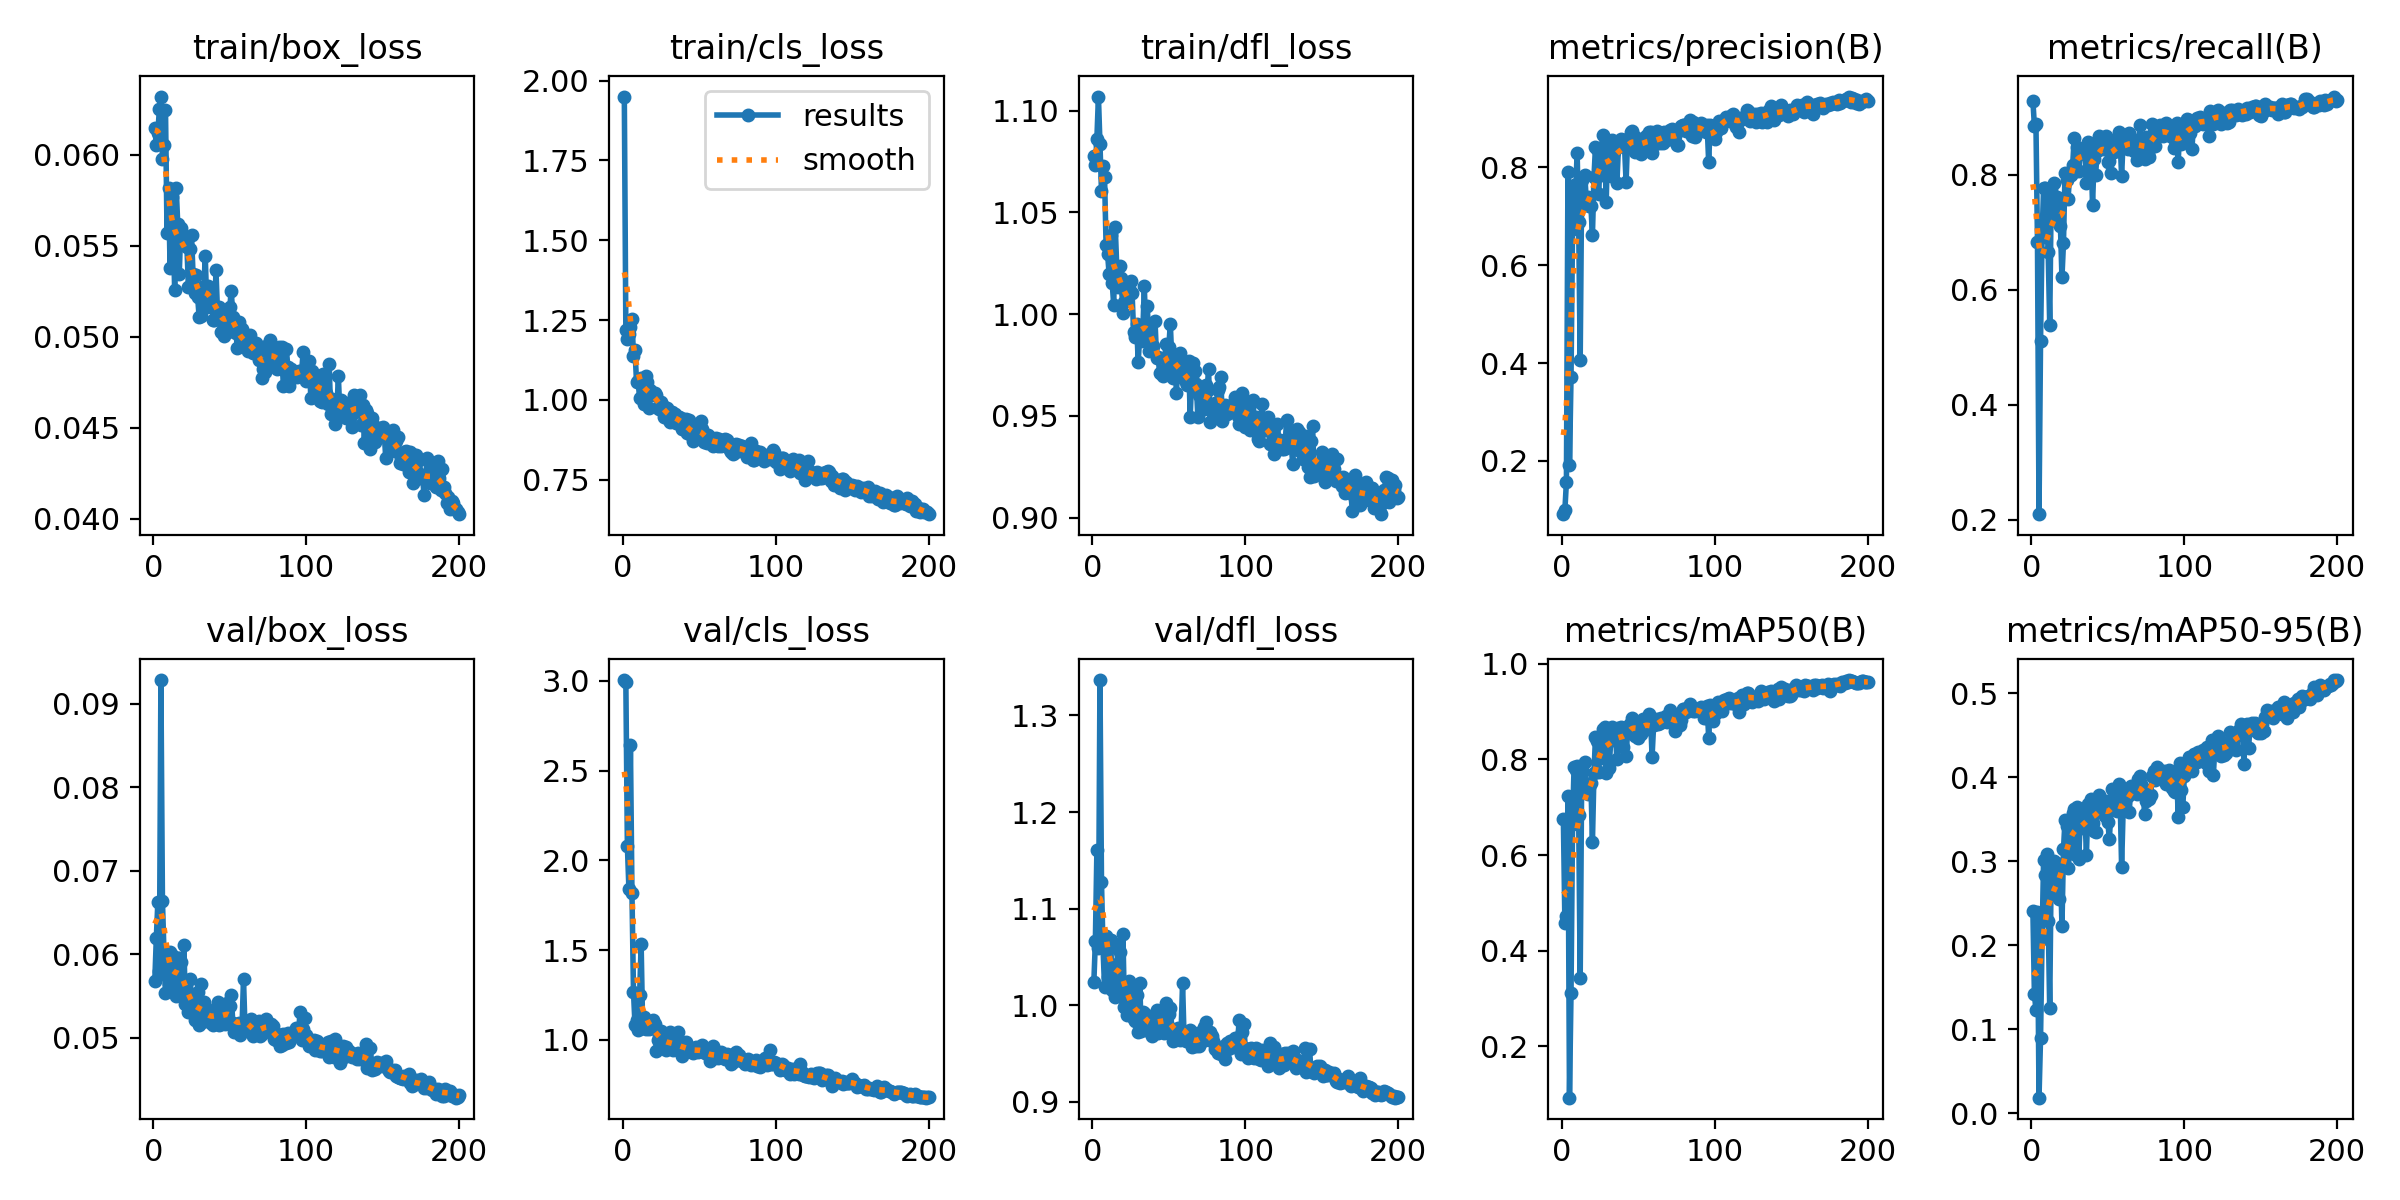

Source data for this figure (header and first rows):
epoch, time, train/box_loss, train/cls_loss, train/dfl_loss, metrics/precision(B), metrics/recall(B), metrics/mAP50(B), metrics/mAP50-95(B), val/box_loss, val/cls_loss, val/dfl_loss, lr/pg0, lr/pg1, lr/pg2
1, 17.48, 0.06146, 1.95, 1.078, 0.09123, 0.929, 0.676, 0.2407, 0.05678, 3.005, 1.024, 0.07886, 0.0008558, 0.0008558
2, 25.81, 0.06056, 1.219, 1.073, 0.1001, 0.8846, 0.4573, 0.1413, 0.0619, 2.996, 1.066, 0.05674, 0.001742, 0.001742
3, 35.71, 0.06121, 1.192, 1.086, 0.1578, 0.8882, 0.4719, 0.1232, 0.06626, 2.083, 1.161, 0.03462, 0.002619, 0.002619
4, 43.49, 0.0625, 1.206, 1.107, 0.7907, 0.6828, 0.7225, 0.2397, 0.05803, 1.843, 1.059, 0.01249, 0.003487, 0.003487
5, 52.53, 0.0632, 1.228, 1.084, 0.1908, 0.2097, 0.09235, 0.01856, 0.09281, 2.641, 1.337, 0.003813, 0.003813, 0.003813
6, 61.5, 0.05979, 1.252, 1.06, 0.371, 0.5118, 0.3115, 0.08937, 0.06639, 1.818, 1.128, 0.003794, 0.003794, 0.003794
7, 69.03, 0.06055, 1.137, 1.073, 0.673, 0.6924, 0.665, 0.2069, 0.06028, 1.268, 1.059, 0.003775, 0.003775, 0.003775
8, 78.13, 0.06245, 1.155, 1.067, 0.7639, 0.7774, 0.785, 0.3018, 0.05534, 1.082, 1.019, 0.003755, 0.003755, 0.003755
9, 85.55, 0.05568, 1.054, 1.034, 0.7458, 0.7775, 0.7785, 0.2838, 0.05743, 1.109, 1.072, 0.003736, 0.003736, 0.003736
10, 94.67, 0.0582, 1.059, 1.029, 0.8299, 0.7269, 0.7853, 0.3083, 0.05648, 1.055, 1.029, 0.003717, 0.003717, 0.003717
11, 102.3, 0.0538, 1.006, 1.02, 0.6877, 0.6653, 0.6835, 0.2288, 0.06023, 1.249, 1.059, 0.003698, 0.003698, 0.003698
12, 111.3, 0.0577, 1.068, 1.039, 0.4057, 0.5394, 0.3422, 0.1249, 0.05987, 1.534, 1.068, 0.003679, 0.003679, 0.003679
13, 120.3, 0.05609, 1.046, 1.015, 0.7744, 0.7728, 0.7774, 0.2994, 0.05637, 1.066, 1.015, 0.003659, 0.003659, 0.003659
14, 128, 0.05255, 0.9873, 1.004, 0.7286, 0.7206, 0.7447, 0.2892, 0.05702, 1.125, 1.025, 0.00364, 0.00364, 0.00364
15, 137.3, 0.05817, 1.075, 1.043, 0.7839, 0.7861, 0.7951, 0.3001, 0.05496, 1.061, 1.008, 0.003621, 0.003621, 0.003621
16, 144.6, 0.05621, 1.056, 1.023, 0.7319, 0.73, 0.7426, 0.2621, 0.05953, 1.097, 1.043, 0.003602, 0.003602, 0.003602
17, 153.9, 0.05347, 0.9739, 1.013, 0.7401, 0.7619, 0.7276, 0.2702, 0.05956, 1.059, 1.062, 0.003582, 0.003582, 0.003582
18, 162.3, 0.05599, 1.031, 1.024, 0.7206, 0.7489, 0.7413, 0.2555, 0.05903, 1.078, 1.055, 0.003563, 0.003563, 0.003563
19, 170.4, 0.0552, 1.015, 1.018, 0.7213, 0.711, 0.7512, 0.296, 0.05536, 1.079, 1.01, 0.003544, 0.003544, 0.003544
20, 179.3, 0.05506, 1.021, 1, 0.6612, 0.6214, 0.6266, 0.2226, 0.0611, 1.11, 1.073, 0.003525, 0.003525, 0.003525
21, 186.6, 0.05546, 1.021, 1.006, 0.7792, 0.682, 0.7706, 0.3141, 0.05403, 1.087, 0.9978, 0.003505, 0.003505, 0.003505
22, 195.8, 0.05491, 1.016, 1.01, 0.8422, 0.8031, 0.8472, 0.3485, 0.05418, 0.9383, 1.006, 0.003486, 0.003486, 0.003486
23, 203.1, 0.05276, 0.9747, 1.008, 0.8366, 0.7914, 0.8377, 0.3412, 0.05309, 1.001, 0.9905, 0.003467, 0.003467, 0.003467
24, 212.1, 0.05482, 0.9724, 1.013, 0.7451, 0.7585, 0.7744, 0.292, 0.05706, 1.034, 1.025, 0.003448, 0.003448, 0.003448
25, 220, 0.05562, 0.9942, 1.016, 0.8027, 0.7989, 0.8131, 0.3093, 0.05512, 1.049, 1.014, 0.003429, 0.003429, 0.003429
26, 228.3, 0.05345, 0.9799, 1.01, 0.785, 0.799, 0.8031, 0.3285, 0.05403, 1.008, 0.9955, 0.003409, 0.003409, 0.003409
27, 237.3, 0.05241, 0.9475, 0.9913, 0.8669, 0.8167, 0.8647, 0.3577, 0.05218, 0.9615, 0.9854, 0.00339, 0.00339, 0.00339
28, 244.7, 0.05342, 0.9722, 0.9888, 0.8477, 0.8632, 0.8668, 0.362, 0.05223, 0.9439, 0.9838, 0.003371, 0.003371, 0.003371
29, 254.3, 0.05221, 0.9741, 0.9951, 0.729, 0.8063, 0.7726, 0.3077, 0.05544, 0.9958, 1.01, 0.003352, 0.003352, 0.003352
30, 261.9, 0.05109, 0.9369, 0.9766, 0.8515, 0.8476, 0.8621, 0.3644, 0.05152, 0.9737, 0.9726, 0.003332, 0.003332, 0.003332
31, 271, 0.05116, 0.9306, 0.9896, 0.7895, 0.8057, 0.783, 0.3027, 0.05641, 1.047, 1.023, 0.003313, 0.003313, 0.003313
32, 279.7, 0.05275, 0.9612, 0.987, 0.7831, 0.837, 0.8432, 0.3522, 0.05195, 0.9846, 0.9731, 0.003294, 0.003294, 0.003294
33, 287.3, 0.05255, 0.9411, 0.9909, 0.8558, 0.8418, 0.867, 0.3516, 0.05429, 0.9464, 0.9926, 0.003275, 0.003275, 0.003275
34, 296.4, 0.05444, 0.9556, 1.014, 0.8311, 0.8433, 0.8413, 0.3396, 0.05243, 0.9607, 0.9917, 0.003256, 0.003256, 0.003256
35, 303.7, 0.05162, 0.9281, 0.99, 0.847, 0.847, 0.8558, 0.3576, 0.05284, 0.9596, 0.9895, 0.003236, 0.003236, 0.003236
36, 312.7, 0.05277, 0.9473, 1.004, 0.7679, 0.7849, 0.7998, 0.3073, 0.05316, 1.044, 0.9851, 0.003217, 0.003217, 0.003217
37, 320.5, 0.05209, 0.9453, 0.9819, 0.8415, 0.8569, 0.8658, 0.3683, 0.05189, 0.9545, 0.9748, 0.003198, 0.003198, 0.003198
38, 329.2, 0.05242, 0.9423, 0.9944, 0.8448, 0.8445, 0.8606, 0.3598, 0.05183, 0.956, 0.9728, 0.003179, 0.003179, 0.003179
39, 337.9, 0.05093, 0.9072, 0.9828, 0.8579, 0.8358, 0.8671, 0.3739, 0.05149, 0.913, 0.9679, 0.003159, 0.003159, 0.003159
40, 345.4, 0.05094, 0.9197, 0.9845, 0.856, 0.7479, 0.8263, 0.3452, 0.05321, 0.9634, 0.9883, 0.00314, 0.00314, 0.00314
41, 354.4, 0.05365, 0.9413, 0.9967, 0.8421, 0.8277, 0.8529, 0.3363, 0.05359, 0.9878, 0.9912, 0.003121, 0.003121, 0.003121
42, 361.7, 0.05136, 0.8969, 0.9787, 0.7697, 0.8, 0.8073, 0.334, 0.05423, 0.971, 0.9947, 0.003102, 0.003102, 0.003102
43, 371, 0.05166, 0.9354, 0.9791, 0.8581, 0.8407, 0.8595, 0.3611, 0.05156, 0.9474, 0.9718, 0.003082, 0.003082, 0.003082
44, 379, 0.05026, 0.9036, 0.9711, 0.854, 0.8675, 0.8722, 0.3787, 0.05164, 0.9359, 0.9788, 0.003063, 0.003063, 0.003063
45, 387.6, 0.05087, 0.8859, 0.9709, 0.8725, 0.8501, 0.8772, 0.3663, 0.05268, 0.9339, 0.9862, 0.003044, 0.003044, 0.003044
46, 396.9, 0.05003, 0.8723, 0.9695, 0.8748, 0.8536, 0.8861, 0.3624, 0.053, 0.9252, 0.9833, 0.003025, 0.003025, 0.003025
47, 404.1, 0.05034, 0.8924, 0.9727, 0.8634, 0.8454, 0.8732, 0.3674, 0.05169, 0.9437, 0.9717, 0.003006, 0.003006, 0.003006
48, 413.1, 0.05148, 0.9134, 0.9852, 0.8302, 0.8491, 0.8499, 0.3534, 0.05412, 0.9632, 1.002, 0.002986, 0.002986, 0.002986
49, 420.3, 0.05091, 0.8986, 0.9734, 0.8448, 0.8668, 0.8793, 0.3714, 0.05218, 0.9305, 0.9808, 0.002967, 0.002967, 0.002967
50, 429.4, 0.05162, 0.9179, 0.9839, 0.8424, 0.8225, 0.8449, 0.3461, 0.05378, 0.943, 0.991, 0.002948, 0.002948, 0.002948
51, 437.2, 0.05254, 0.9332, 0.9954, 0.8585, 0.8236, 0.8565, 0.3262, 0.05508, 0.9441, 0.9973, 0.002929, 0.002929, 0.002929
52, 445.8, 0.0511, 0.9088, 0.9768, 0.8279, 0.8036, 0.8523, 0.3606, 0.05183, 0.9715, 0.9759, 0.002909, 0.002909, 0.002909
53, 454.6, 0.05027, 0.8682, 0.9686, 0.8474, 0.8533, 0.8844, 0.3853, 0.05064, 0.9343, 0.963, 0.00289, 0.00289, 0.00289
54, 462.1, 0.05022, 0.8747, 0.9801, 0.8549, 0.84, 0.8792, 0.3721, 0.05118, 0.928, 0.9644, 0.002871, 0.002871, 0.002871
55, 471.3, 0.04941, 0.8638, 0.9612, 0.8637, 0.8474, 0.8818, 0.3784, 0.05148, 0.9264, 0.9725, 0.002852, 0.002852, 0.002852
56, 478.9, 0.05084, 0.8906, 0.9782, 0.8344, 0.8606, 0.8634, 0.3598, 0.05175, 0.9264, 0.9761, 0.002833, 0.002833, 0.002833
57, 488.1, 0.04951, 0.8646, 0.981, 0.8719, 0.8747, 0.8951, 0.3916, 0.05037, 0.8809, 0.964, 0.002813, 0.002813, 0.002813
58, 496.3, 0.05045, 0.8818, 0.9721, 0.8725, 0.8606, 0.8868, 0.3782, 0.0512, 0.8916, 0.9704, 0.002794, 0.002794, 0.002794
59, 504.3, 0.04956, 0.8557, 0.9688, 0.8297, 0.7974, 0.8061, 0.2934, 0.05703, 0.9667, 1.023, 0.002775, 0.002775, 0.002775
60, 513.5, 0.04982, 0.8688, 0.9753, 0.8473, 0.8606, 0.8719, 0.3612, 0.051, 0.9189, 0.9657, 0.002756, 0.002756, 0.002756
... 140 more rows
